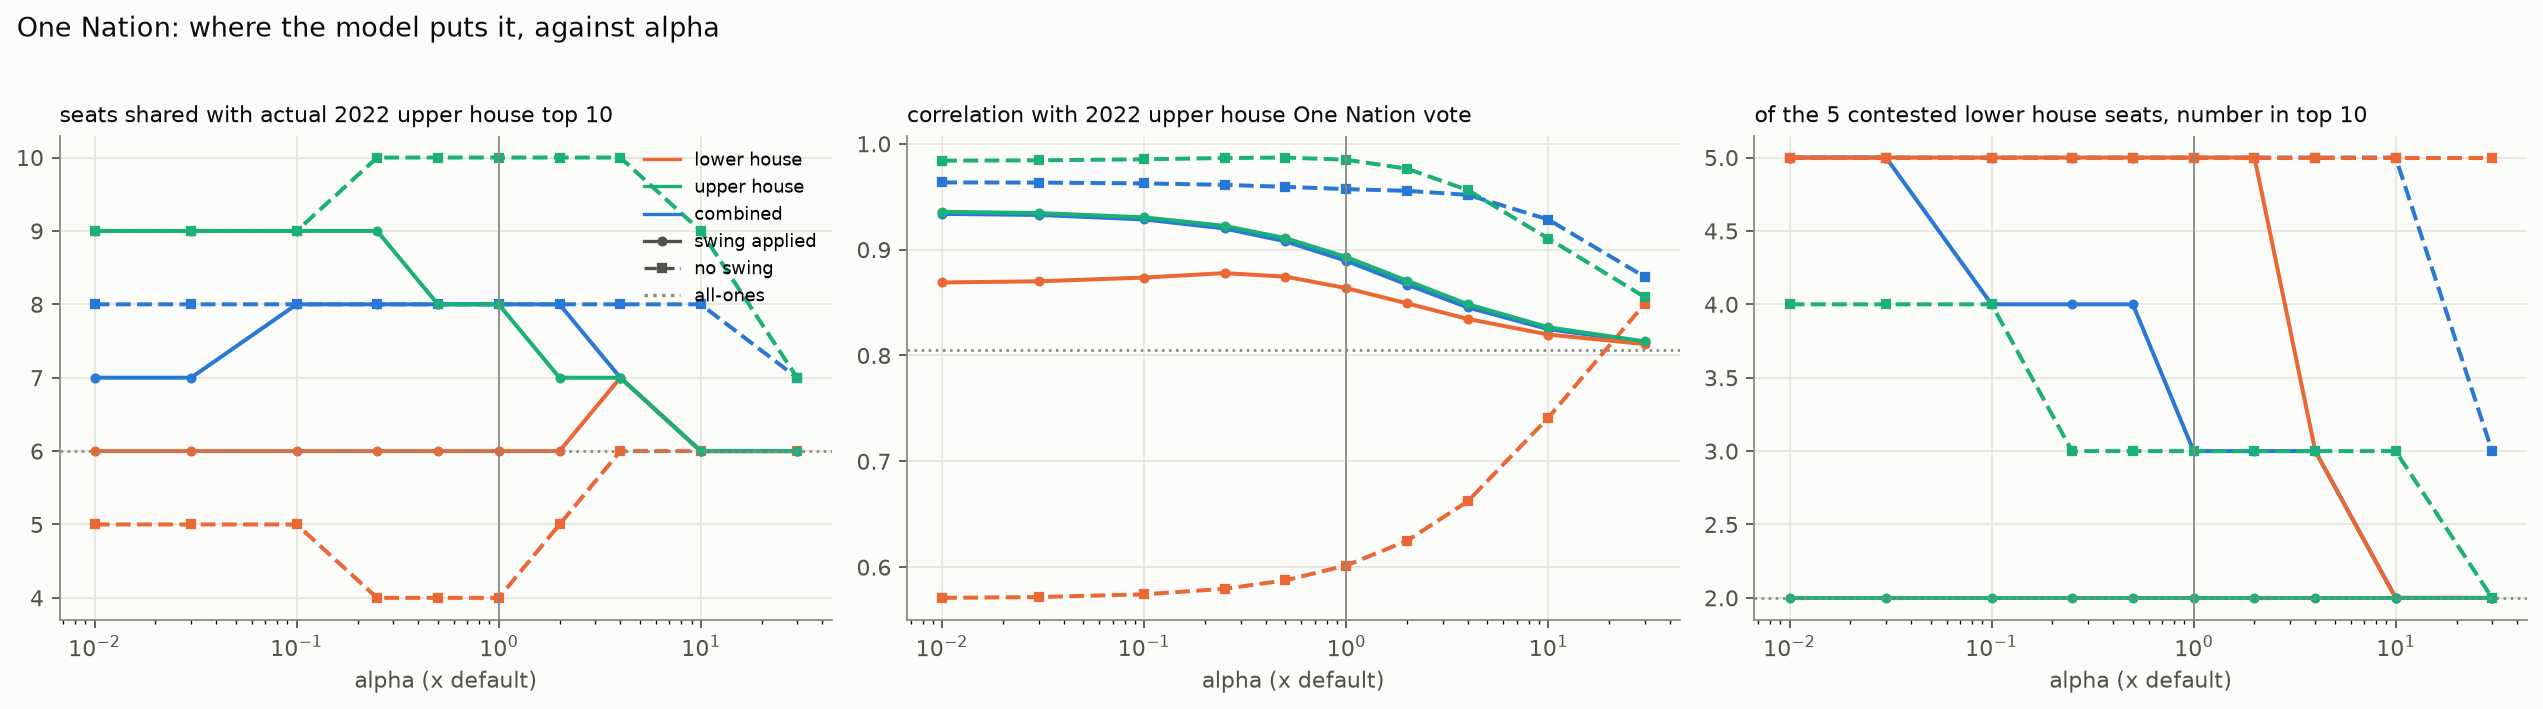

The file beside this chart, header and first rows:
seed, swing, m, top10_overlap_uh2022, corr_uh2022, contested5_in_top10, top10_range_pp, top10
all-ones, False, , 6, 0.8055, 2, 0.618, HASTINGS 23.6, GIPPSLAND EAST 23.4, EURO…
lower house, False, 0.01, 5, 0.571, 5, 81.02, MORWELL 99.8, NARRACAN 99.7, BENDIGO EAS…
lower house, False, 0.03, 5, 0.5717, 5, 80.57, MORWELL 99.3, NARRACAN 99.2, BENDIGO EAS…
lower house, False, 0.1, 5, 0.5743, 5, 79.06, MORWELL 97.8, NARRACAN 97.5, BENDIGO EAS…
lower house, False, 0.25, 4, 0.5796, 5, 76.04, MORWELL 94.9, BENDIGO EAST 94.2, NARRACA…
lower house, False, 0.5, 4, 0.5875, 5, 71.44, MORWELL 90.6, BENDIGO EAST 89.6, NARRACA…
lower house, False, 1.0, 4, 0.6015, 5, 64.18, MORWELL 83.8, BENDIGO EAST 82.3, NARRACA…
lower house, False, 2.0, 5, 0.6249, 5, 54.22, MORWELL 74.2, BENDIGO EAST 72.3, NARRACA…
lower house, False, 4.0, 6, 0.6623, 5, 41.64, MORWELL 62.4, BENDIGO EAST 60.4, NARRACA…
lower house, False, 10.0, 6, 0.7411, 5, 25.04, MORWELL 46.8, BENDIGO EAST 45.0, NARRACA…
lower house, False, 30.0, 6, 0.8487, 5, 11, MORWELL 33.6, BENDIGO EAST 32.2, NARRACA…
lower house, True, 0.01, 6, 0.869, 5, 6.625, MORWELL 29.6, BENDIGO EAST 27.9, NARRACA…
lower house, True, 0.03, 6, 0.8701, 5, 6.503, MORWELL 29.5, BENDIGO EAST 27.8, NARRACA…
lower house, True, 0.1, 6, 0.8736, 5, 6.112, MORWELL 29.1, BENDIGO EAST 27.4, NARRACA…
lower house, True, 0.25, 6, 0.8778, 5, 5.287, MORWELL 28.4, NARRACAN 27.5, BENDIGO EAS…
lower house, True, 0.5, 6, 0.8745, 5, 4.659, NARRACAN 27.6, MORWELL 27.5, BENDIGO EAS…
lower house, True, 1.0, 6, 0.8637, 5, 3.459, MORWELL 26.5, NARRACAN 26.3, BENDIGO EAS…
lower house, True, 2.0, 6, 0.8493, 5, 2.482, MORWELL 25.4, NARRACAN 25.2, BENDIGO EAS…
lower house, True, 4.0, 7, 0.8345, 3, 1.575, MORWELL 24.6, NARRACAN 24.3, BENDIGO EAS…
lower house, True, 10.0, 6, 0.8198, 2, 0.8928, MORWELL 23.8, NARRACAN 23.6, HASTINGS 23…
lower house, True, 30.0, 6, 0.8108, 2, 0.6235, HASTINGS 23.6, MORWELL 23.5, GIPPSLAND E…
upper house, False, 0.01, 9, 0.9841, 4, 14.36, MORWELL 49.2, NARRACAN 46.0, MURRAY PLAI…
upper house, False, 0.03, 9, 0.9844, 4, 14.27, MORWELL 48.9, NARRACAN 45.6, MURRAY PLAI…
upper house, False, 0.1, 9, 0.9854, 4, 13.94, MORWELL 47.7, NARRACAN 44.6, MURRAY PLAI…
upper house, False, 0.25, 10, 0.9866, 3, 13.19, MORWELL 45.6, NARRACAN 42.6, MURRAY PLAI…
upper house, False, 0.5, 10, 0.987, 3, 11.73, MORWELL 42.8, NARRACAN 40.1, MURRAY PLAI…
upper house, False, 1.0, 10, 0.9849, 3, 9.607, MORWELL 38.9, NARRACAN 36.6, MURRAY PLAI…
upper house, False, 2.0, 10, 0.9765, 3, 7.039, MORWELL 34.5, NARRACAN 32.8, MURRAY PLAI…
upper house, False, 4.0, 10, 0.9563, 3, 4.819, MORWELL 30.4, NARRACAN 29.2, MURRAY PLAI…
upper house, False, 10.0, 9, 0.9105, 3, 2.756, MORWELL 26.7, NARRACAN 26.0, MURRAY PLAI…
upper house, False, 30.0, 7, 0.8553, 2, 1.225, MORWELL 24.5, NARRACAN 24.1, MURRAY PLAI…
upper house, True, 0.01, 9, 0.9358, 2, 3.637, MORWELL 28.3, NARRACAN 27.0, MURRAY PLAI…
upper house, True, 0.03, 9, 0.9346, 2, 3.597, MORWELL 28.2, NARRACAN 26.9, MURRAY PLAI…
upper house, True, 0.1, 9, 0.9305, 2, 3.465, MORWELL 27.9, NARRACAN 26.7, MURRAY PLAI…
upper house, True, 0.25, 9, 0.9224, 2, 3.223, MORWELL 27.4, NARRACAN 26.3, MURRAY PLAI…
upper house, True, 0.5, 8, 0.9108, 2, 2.771, MORWELL 26.7, NARRACAN 25.7, MURRAY PLAI…
upper house, True, 1.0, 8, 0.8931, 2, 2.048, MORWELL 25.9, NARRACAN 25.1, MURRAY PLAI…
upper house, True, 2.0, 7, 0.8706, 2, 1.573, MORWELL 25.0, NARRACAN 24.4, MURRAY PLAI…
upper house, True, 4.0, 7, 0.8484, 2, 1.112, MORWELL 24.3, NARRACAN 23.9, HASTINGS 23…
upper house, True, 10.0, 6, 0.8266, 2, 0.6183, MORWELL 23.7, HASTINGS 23.7, GIPPSLAND E…
upper house, True, 30.0, 6, 0.8133, 2, 0.5946, HASTINGS 23.6, GIPPSLAND EAST 23.4, MORW…
combined, False, 0.01, 8, 0.9635, 5, 29.69, MORWELL 63.1, NARRACAN 61.1, BENDIGO EAS…
combined, False, 0.03, 8, 0.9633, 5, 29.46, MORWELL 62.6, NARRACAN 60.6, BENDIGO EAS…
combined, False, 0.1, 8, 0.9626, 5, 28.68, MORWELL 61.2, NARRACAN 59.1, BENDIGO EAS…
combined, False, 0.25, 8, 0.9612, 5, 27.1, MORWELL 58.5, NARRACAN 56.2, BENDIGO EAS…
combined, False, 0.5, 8, 0.9593, 5, 24.78, MORWELL 54.8, NARRACAN 52.4, BENDIGO EAS…
combined, False, 1.0, 8, 0.9572, 5, 21.09, MORWELL 49.4, NARRACAN 47.0, BENDIGO EAS…
combined, False, 2.0, 8, 0.9556, 5, 16.22, MORWELL 42.8, NARRACAN 40.7, BENDIGO EAS…
combined, False, 4.0, 8, 0.9518, 5, 11.28, MORWELL 36.4, NARRACAN 34.6, BENDIGO EAS…
combined, False, 10.0, 8, 0.9285, 5, 5.982, MORWELL 29.9, NARRACAN 28.8, BENDIGO EAS…
combined, False, 30.0, 7, 0.8744, 3, 2.533, MORWELL 25.7, NARRACAN 25.2, BENDIGO EAS…
combined, True, 0.01, 7, 0.9338, 5, 5.329, NARRACAN 29.3, MORWELL 28.8, BENDIGO EAS…
combined, True, 0.03, 7, 0.9328, 5, 5.364, NARRACAN 29.3, MORWELL 28.7, BENDIGO EAS…
combined, True, 0.1, 8, 0.9285, 4, 5.025, NARRACAN 28.9, MORWELL 28.4, BENDIGO EAS…
combined, True, 0.25, 8, 0.92, 4, 4.345, NARRACAN 28.1, MORWELL 27.8, BENDIGO EAS…
combined, True, 0.5, 8, 0.9078, 4, 3.548, NARRACAN 27.1, MORWELL 27.1, BENDIGO EAS…
combined, True, 1.0, 8, 0.8895, 3, 2.733, MORWELL 26.1, NARRACAN 26.0, BENDIGO EAS…
combined, True, 2.0, 8, 0.867, 3, 1.929, MORWELL 25.2, NARRACAN 25.0, BENAMBRA 23…
combined, True, 4.0, 7, 0.8454, 3, 1.343, MORWELL 24.4, NARRACAN 24.2, HASTINGS 23…
combined, True, 10.0, 6, 0.8249, 2, 0.7501, MORWELL 23.8, HASTINGS 23.6, NARRACAN 23…
... 1 more rows
